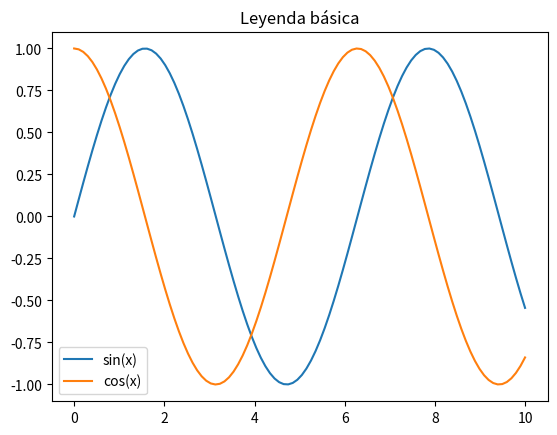
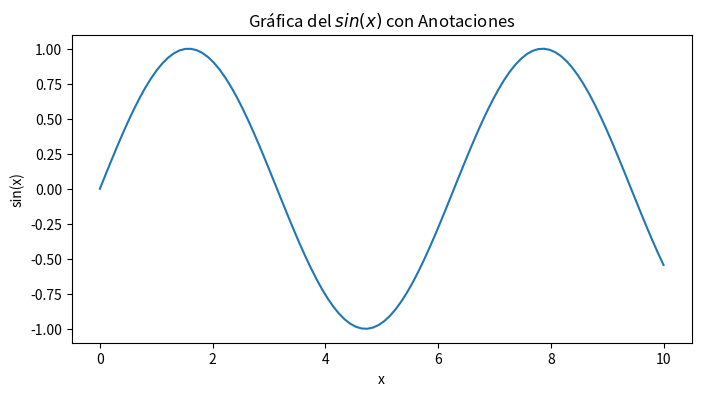
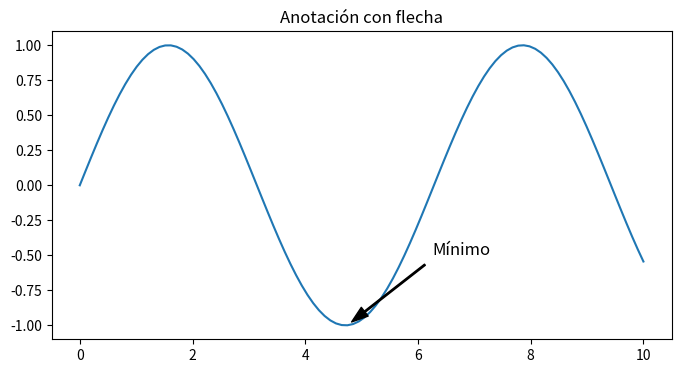

The script that saved these images, in order:
import matplotlib.pyplot as plt
import numpy as np
import pandas as pd
%matplotlib inline

# Recordar cómo se creaba una leyenda
x = np.linspace(0, 10, 100)
plt.plot(x, np.sin(x), label='sin(x)')
plt.plot(x, np.cos(x), label='cos(x)')
plt.legend()
plt.title("Leyenda básica")
plt.show()

# Titulo

# Centro arriba, abajo izquierda, best

# Sin marco

# numero de columnas

# Leer dataframe 

# Dispersion, barra de colores

# Fake legend

# Todo junto


# Generamos una gráfica simple
x = np.linspace(0, 10, 100)
y = np.sin(x)
min_x_value = pd.Series(y, index= x).idxmin()
min_y_value = pd.Series(y, index= x).min()
plt.figure(figsize=(8, 4))
plt.plot(x, y)
plt.title(r"Gráfica del $sin(x)$ con Anotaciones")
plt.xlabel("x")
plt.ylabel("sin(x)")


# Añadir texto en la gráfica

# Repetir la gráfica simple
x = np.linspace(0, 10, 100)
y = np.sin(x)
min_x_value = pd.Series(y, index= x).idxmin()
min_y_value = pd.Series(y, index= x).min()
plt.figure(figsize=(8, 4))
plt.plot(x, y)
plt.title(r"Gráfica del $sin(x)$ con Anotaciones")
plt.xlabel("x")
plt.ylabel("sin(x)")



# Añadir antoación con flecha indicativa

# Añadir anotación con flecha indicativa
x = np.linspace(0, 10, 100)
y = np.sin(x)
min_x_value = pd.Series(y, index=x).idxmin()
min_y_value = pd.Series(y, index=x).min()

plt.figure(figsize=(8, 4))
plt.plot(x, y)
plt.annotate('Mínimo',
             xy=(min_x_value, min_y_value),
             xytext=(min_x_value + 1.5, min_y_value + 0.5),
             arrowprops=dict(facecolor='black', shrink=0.05, width=1, headwidth=8),
             fontsize=12)
plt.title("Anotación con flecha")
plt.show()
